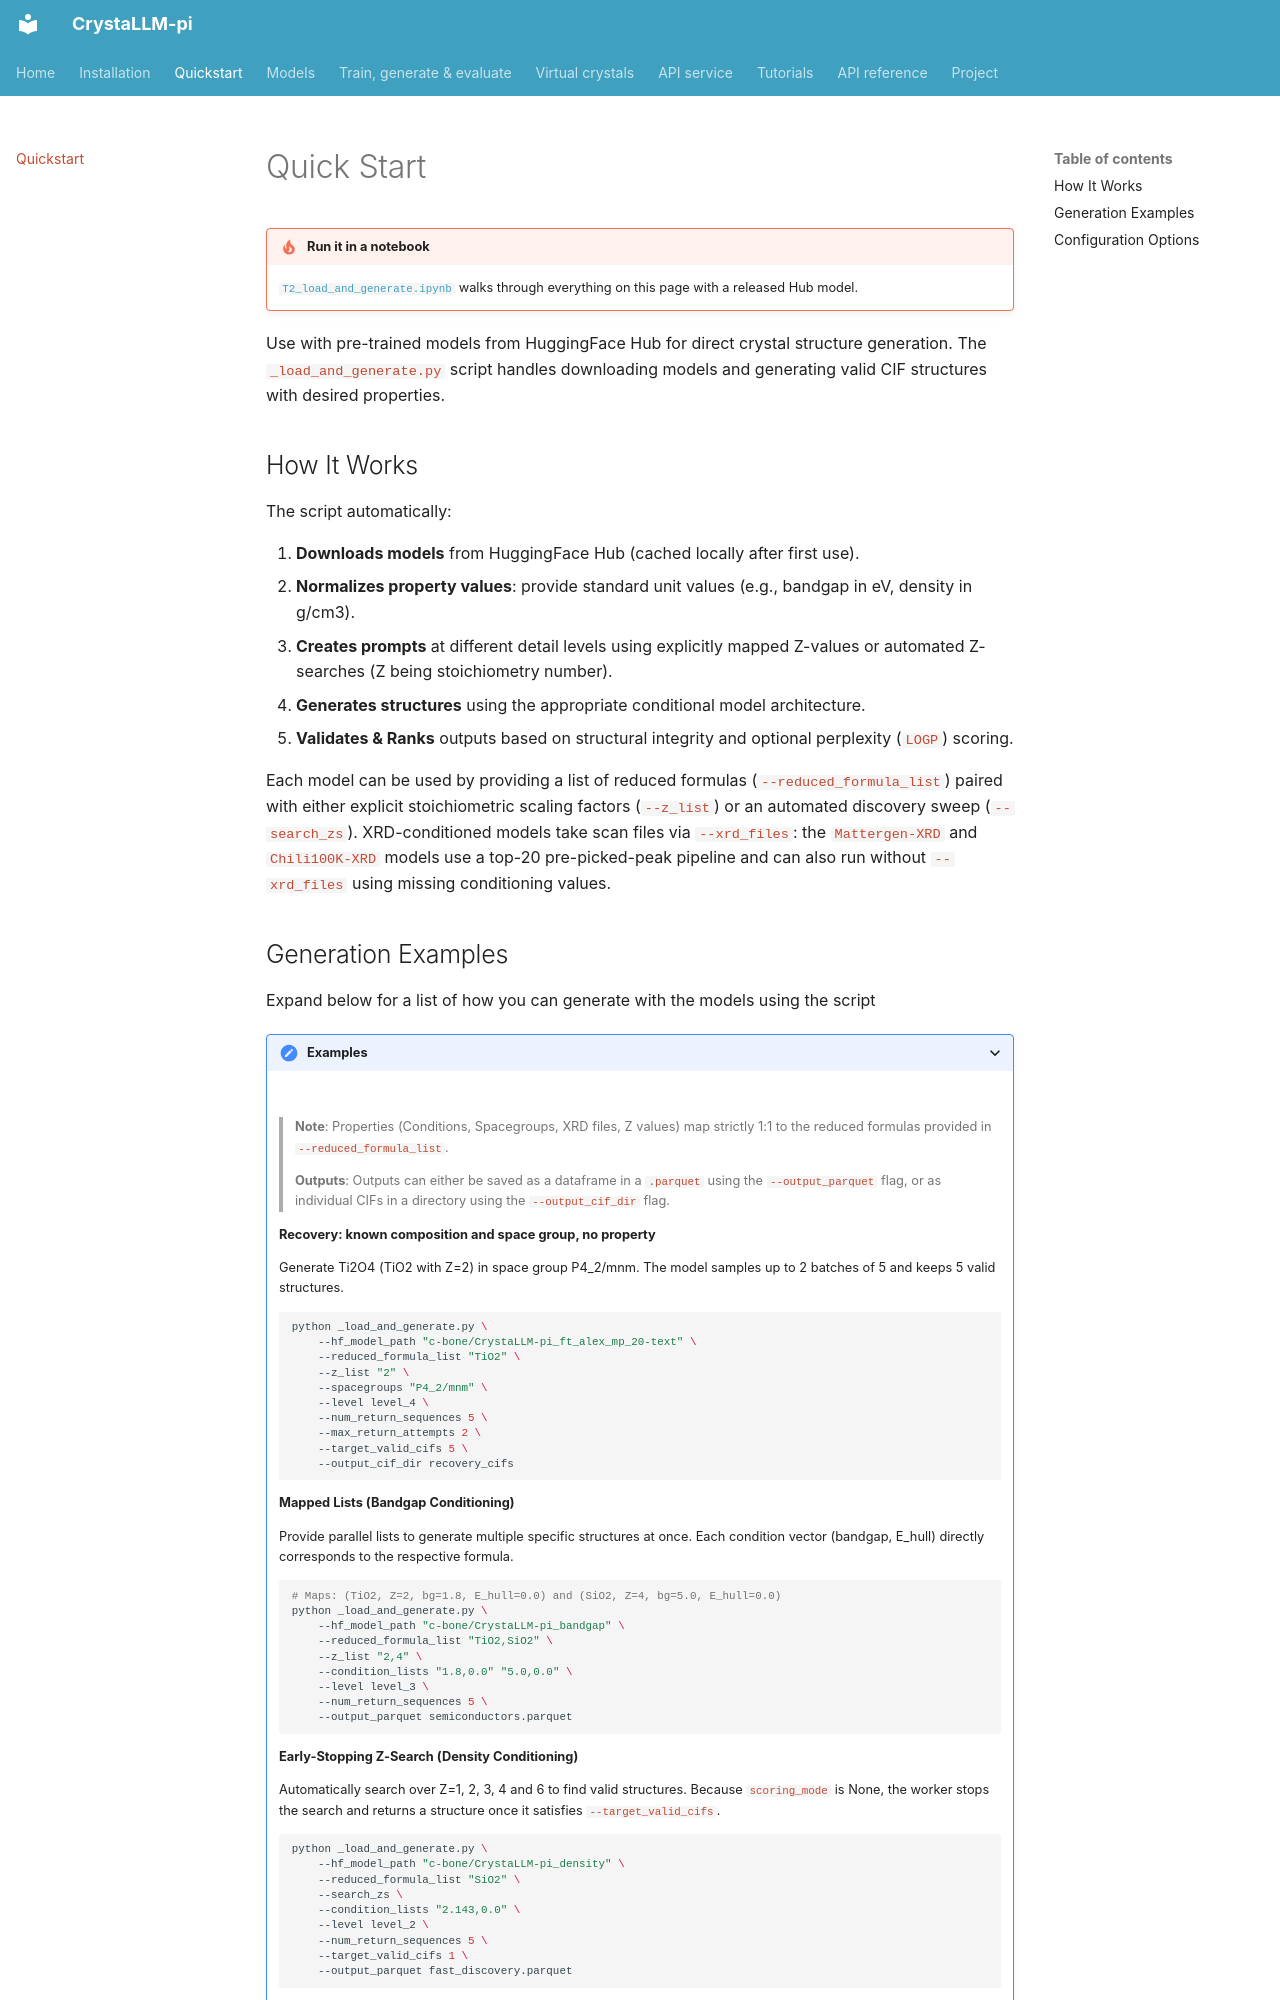

repository: C-Bone-UCL/CrystaLLM-pi · page: quickstart/index.html · generator: mkdocs

# Quick Start

!!! tip "Run it in a notebook"
    [`T2_load_and_generate.ipynb`](https://github.com/C-Bone-UCL/CrystaLLM-pi/blob/main/notebooks/T2_load_and_generate.ipynb) walks through everything on this page with a released Hub model.

Use with pre-trained models from HuggingFace Hub for direct crystal structure generation. The `_load_and_generate.py` script handles downloading models and generating valid CIF structures with desired properties.

## How It Works

The script automatically:

1. **Downloads models** from HuggingFace Hub (cached locally after first use).
2. **Normalizes property values**: provide standard unit values (e.g., bandgap in eV, density in g/cm3).
3. **Creates prompts** at different detail levels using explicitly mapped Z-values or automated Z-searches (Z being stoichiometry number).
4. **Generates structures** using the appropriate conditional model architecture.
5. **Validates & Ranks** outputs based on structural integrity and optional perplexity (`LOGP`) scoring.

Each model can be used by providing a list of reduced formulas (`--reduced_formula_list`) paired with either explicit stoichiometric scaling factors (`--z_list`) or an automated discovery sweep (`--search_zs`). XRD-conditioned models take scan files via `--xrd_files`: the `Mattergen-XRD` and `Chili100K-XRD` models use a top-20 pre-picked-peak pipeline and can also run without `--xrd_files` using missing conditioning values.
